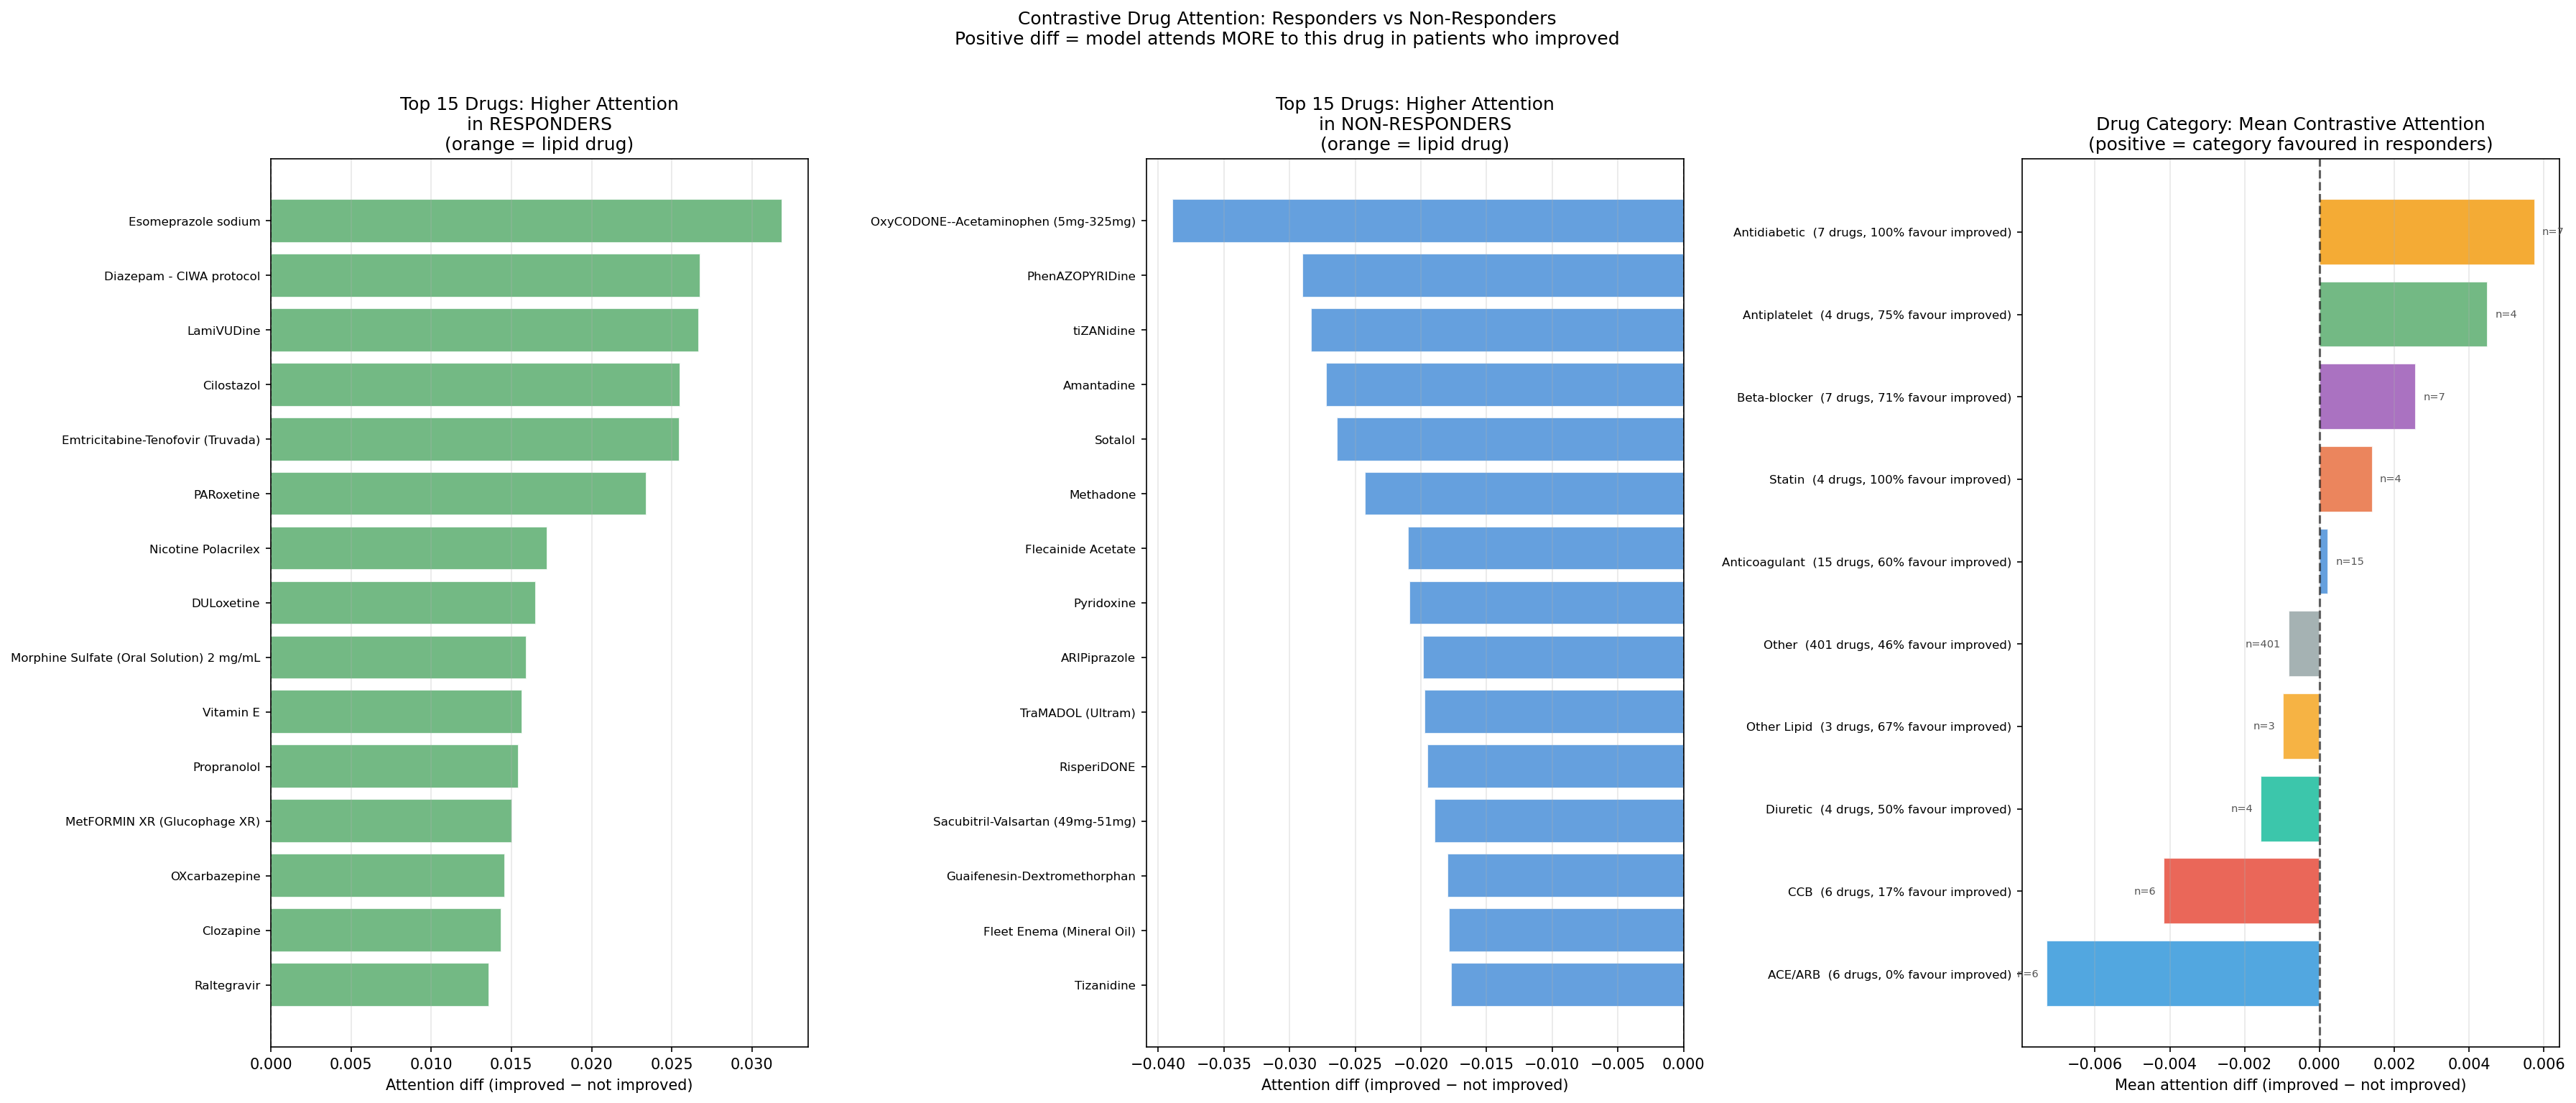

The table this chart was drawn from, first rows:
drug, att_improved, att_not_imp, att_diff, att_ratio, is_lipid_drug, category
Esomeprazole sodium, 0.05265, 0.02076, 0.03189, 2.536, False, Other
Diazepam - CIWA protocol, 0.04321, 0.01644, 0.02678, 2.629, False, Other
LamiVUDine, 0.04201, 0.01534, 0.02667, 2.739, False, Other
Cilostazol, 0.05324, 0.02769, 0.02554, 1.922, False, Other
Emtricitabine-Tenofovir (Truvada), 0.04393, 0.01843, 0.0255, 2.383, False, Other
PARoxetine, 0.0517, 0.02829, 0.02341, 1.827, False, Other
Nicotine Polacrilex, 0.05766, 0.04043, 0.01723, 1.426, False, Other
DULoxetine, 0.04212, 0.02561, 0.01651, 1.645, False, Other
Morphine Sulfate (Oral Solution) 2 mg/mL, 0.0268, 0.01087, 0.01593, 2.466, False, Other
Vitamin E, 0.0357, 0.02003, 0.01567, 1.783, False, Other
Propranolol, 0.04683, 0.03138, 0.01545, 1.492, False, Beta-blocker
MetFORMIN XR (Glucophage XR), 0.03452, 0.01948, 0.01504, 1.772, False, Antidiabetic
OXcarbazepine, 0.04316, 0.02858, 0.01459, 1.51, False, Other
Clozapine, 0.02736, 0.013, 0.01436, 2.105, False, Other
Raltegravir, 0.03478, 0.02116, 0.01362, 1.644, False, Other
Methocarbamol, 0.03346, 0.02049, 0.01297, 1.633, False, Other
Fluticasone-Salmeterol Diskus (100/50), 0.03954, 0.02664, 0.0129, 1.484, False, Other
2, 0.03078, 0.01793, 0.01285, 1.717, False, Other
MethylPHENIDATE (Ritalin), 0.03452, 0.02217, 0.01236, 1.558, False, Other
Remdesivir, 0.04195, 0.02987, 0.01208, 1.405, False, Other
Zinc Sulfate, 0.03033, 0.01855, 0.01178, 1.635, False, Other
Dolutegravir, 0.03282, 0.02126, 0.01156, 1.544, False, Other
TiCAGRELOR, 0.0421, 0.03081, 0.01129, 1.367, False, Antiplatelet
Carbidopa-Levodopa (25-100), 0.0417, 0.03083, 0.01087, 1.352, False, Other
Hyoscyamine, 0.04211, 0.03167, 0.01043, 1.329, False, Other
Pramipexole, 0.04443, 0.03412, 0.01031, 1.302, False, Other
MetFORMIN (Glucophage), 0.03502, 0.02472, 0.0103, 1.417, False, Antidiabetic
Guaifenesin-CODEINE Phosphate, 0.02559, 0.01545, 0.01013, 1.656, False, Other
Linezolid, 0.02179, 0.0126, 0.009198, 1.73, False, Other
CycloSPORINE (Neoral) MODIFIED, 0.03409, 0.02555, 0.008543, 1.334, False, Other
Morphine Sulfate IR, 0.02771, 0.01931, 0.008394, 1.435, False, Other
Heparin (via Anti-Xa Monitoring), 0.0228, 0.01444, 0.008358, 1.579, False, Anticoagulant
GuaiFENesin-Dextromethorphan, 0.03216, 0.02391, 0.008246, 1.345, False, Other
Hydrocortisone (Rectal) 2.5% Cream, 0.02914, 0.021, 0.008149, 1.388, False, Other
LaMIVudine, 0.02482, 0.01708, 0.007742, 1.453, False, Other
Fluticasone-Salmeterol Diskus (500/50), 0.03248, 0.02485, 0.007622, 1.307, False, Other
Artificial Tears Preserv. Free, 0.03013, 0.0227, 0.00743, 1.327, False, Other
Lidocaine 5% Ointment, 0.02924, 0.02189, 0.007356, 1.336, False, Other
Ketoconazole 2%, 0.03899, 0.03168, 0.007313, 1.231, False, Other
Ascorbic Acid, 0.03034, 0.02325, 0.00709, 1.305, False, Other
Atenolol, 0.05004, 0.04304, 0.006999, 1.163, False, Beta-blocker
GlipiZIDE, 0.03087, 0.02399, 0.006876, 1.287, False, Antidiabetic
Hydroxyurea, 0.04042, 0.0336, 0.00682, 1.203, False, Other
Rifaximin, 0.02484, 0.01824, 0.006592, 1.361, False, Other
Venlafaxine, 0.02626, 0.01981, 0.006448, 1.325, False, Other
Donepezil, 0.03989, 0.03345, 0.006439, 1.192, False, Other
Epoprostenol (Veletri), 0.01591, 0.00969, 0.006223, 1.642, False, Other
Montelukast, 0.0342, 0.02805, 0.00615, 1.219, False, Other
Anastrozole, 0.04034, 0.03421, 0.006126, 1.179, False, Other
Benztropine Mesylate, 0.0336, 0.02773, 0.005867, 1.212, False, Other
AcetaZOLamide, 0.01898, 0.01314, 0.005835, 1.444, False, Other
Nystatin Oral Suspension, 0.0225, 0.01678, 0.005714, 1.341, False, Other
Argatroban, 0.03082, 0.02514, 0.005685, 1.226, False, Other
OxyCODONE Liquid, 0.0329, 0.0273, 0.005607, 1.205, False, Other
Clopidogrel, 0.03872, 0.03317, 0.005554, 1.167, False, Antiplatelet
Meclizine, 0.03502, 0.02954, 0.005484, 1.186, False, Other
Cinacalcet, 0.02837, 0.02289, 0.005483, 1.24, False, Other
Benzonatate, 0.0295, 0.02407, 0.005429, 1.226, False, Other
Heparin Dwell (1000 Units/mL), 0.01885, 0.01344, 0.005404, 1.402, False, Anticoagulant
Cephalexin, 0.03765, 0.03238, 0.005265, 1.163, False, Other
... 397 more rows
